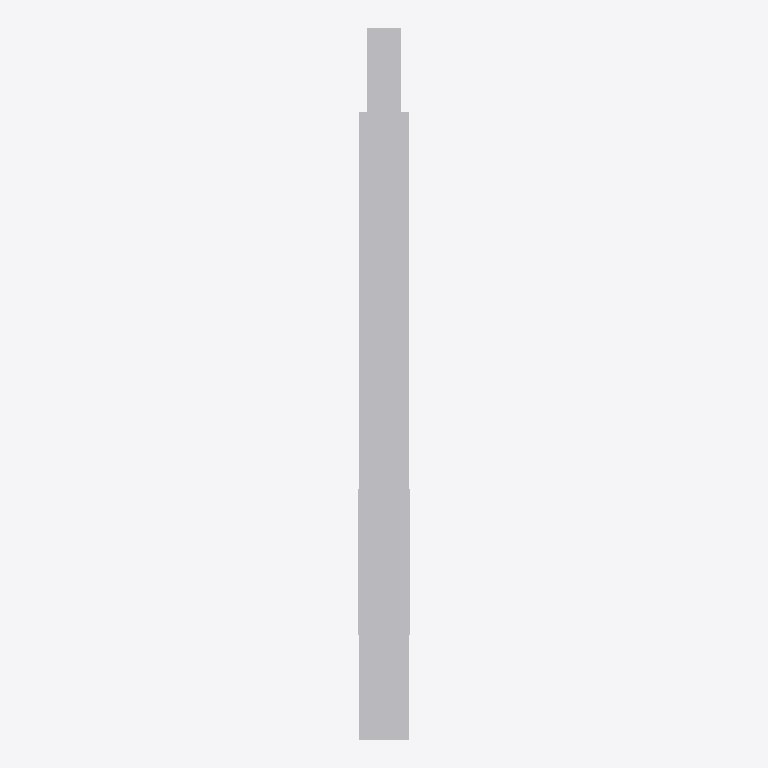
Plan cut of the same IFC building model at storey 'Ebene 0' (level 0.00 m, cut at 1.40 m), seen from above with north up, elements coloured by IFC class: 1 other element (light grey). No cut surface shows.
Extent 0.062 m × 0.850 m × 0.750 m (x, y, z). Storeys (1): Ebene 0 at 0.00 m. Elements (1): 1 IfcBuildingElementProxy.

HEADER;
FILE_DESCRIPTION(('ViewDefinition [CoordinationView_V2.0]','ExchangeRequirement []'),'2;1');
FILE_NAME('','2024-05-07T10:31:39',(''),(''),'ODA IFC SDK 22.6','22.1.1.516 - Exporter 22.1.1.516 - Default UI','');
FILE_SCHEMA(('IFC4'));
ENDSEC;
DATA;
#93=IFCPROJECT('3JkdSrIPPFBg8WI9Yiw3Uw',#20,'',$,$,'','',(#86),#83);
#105=IFCSITE('3JkdSrIPPFBg8WI9Yiw3Uu',#20,'Default',$,$,#104,$,$,.ELEMENT.,(42,24,53,508911),(-71,-15,-29,-58837),0.0,$,$);
#95=IFCBUILDING('3JkdSrIPPFBg8WI9Yiw3Ux',#20,'',$,$,#16,$,'',.ELEMENT.,$,$,#94);
#98=IFCBUILDINGSTOREY('3JkdSrIPPFBg8WI9XJ5yzH',#20,'Ebene 0',$,'Ebene:Ebene 1',#97,$,'Ebene 0',.ELEMENT.,0.0);
#522=IFCBUILDINGELEMENTPROXY('13nEK$CBv6evwGCwQTLk$T',#20,'DB_Zielbestaetigung_LED_750x750_WC:DB_Zielbestaetigung_LED_750x750_WC:4000630',$,'DB_Zielbestaetigung_LED_750x750_WC:DB_Zielbestaetigung_LED_750x750_WC',#521,#519,'4000630',.NOTDEFINED.);
ENDSEC;
